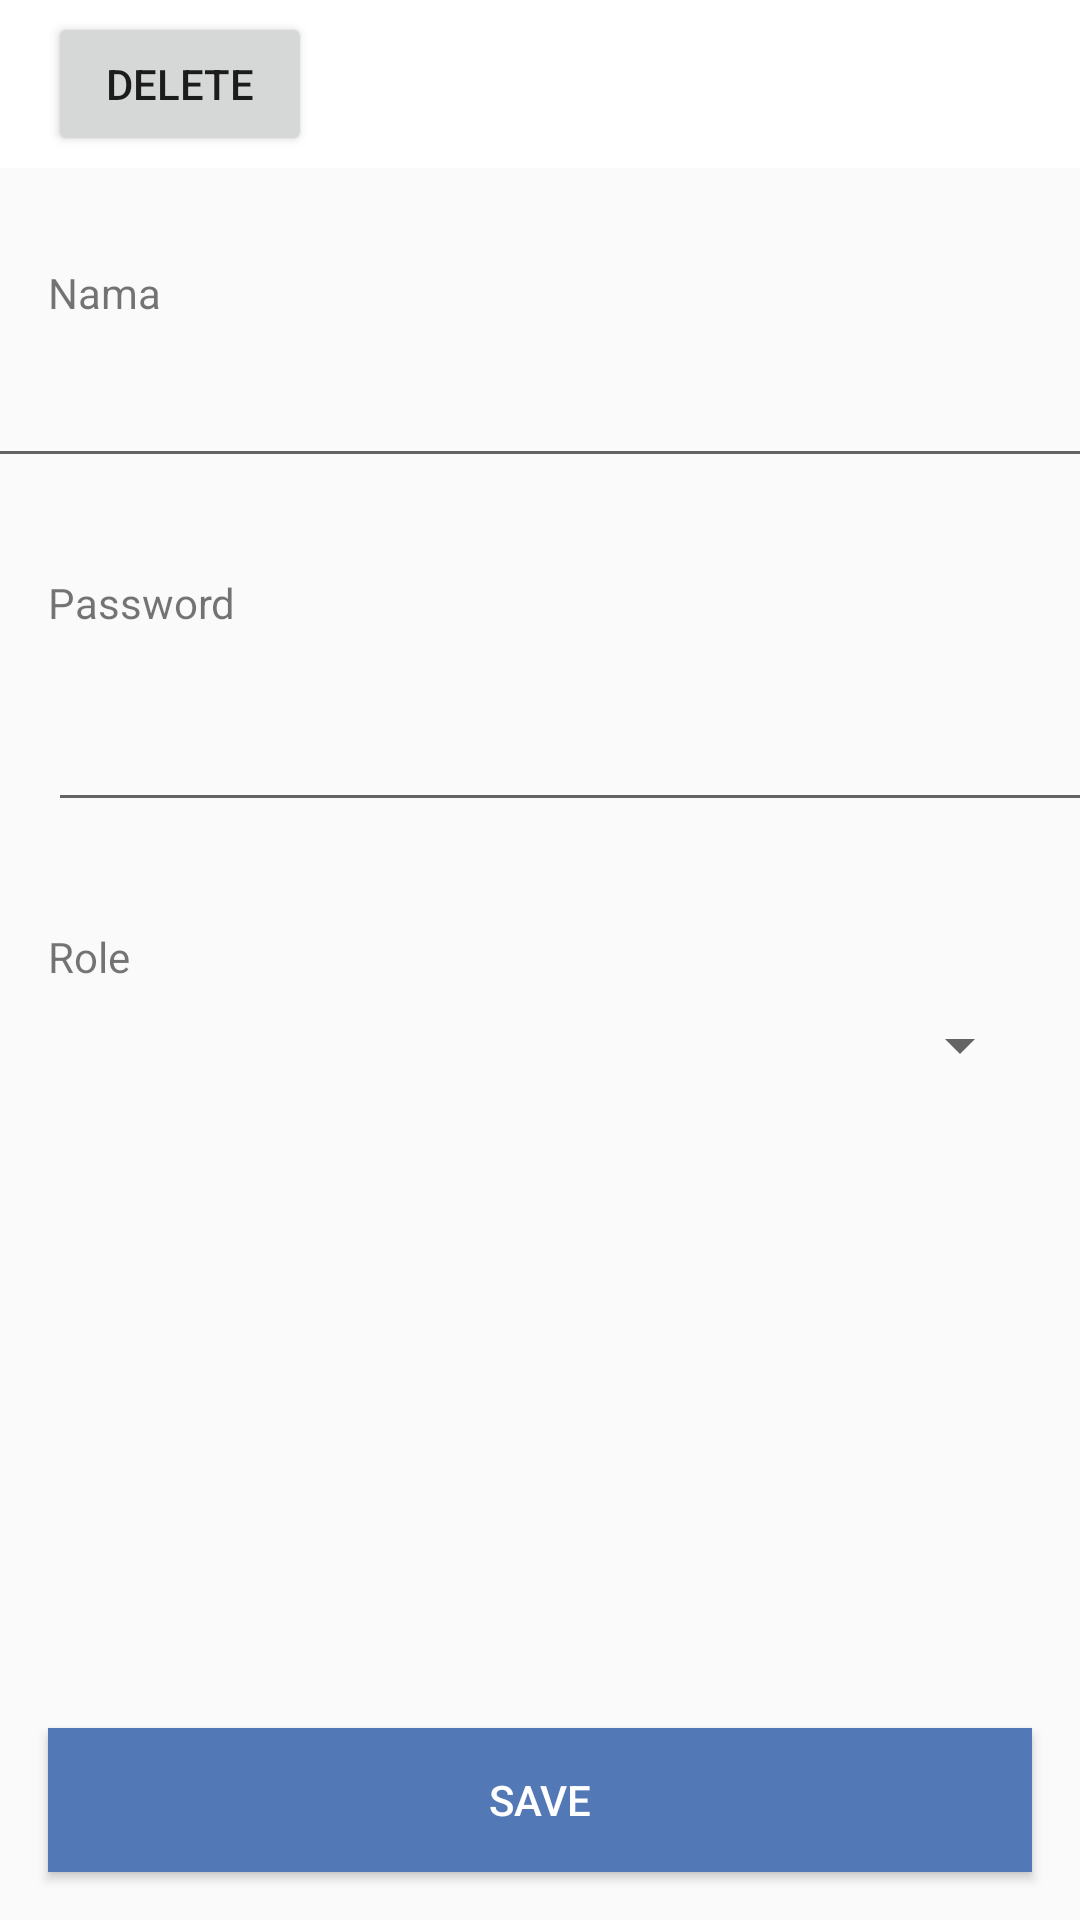

The Android layout XML behind this screen, and the referenced resources:
<!-- AndroidManifest.xml: application theme Theme.Michaelkurniawantechnicaltest -->
<!-- res/layout/activity_detail_user.xml -->
<?xml version="1.0" encoding="utf-8"?>
<androidx.constraintlayout.widget.ConstraintLayout xmlns:android="http://schemas.android.com/apk/res/android"
    xmlns:app="http://schemas.android.com/apk/res-auto"
    xmlns:tools="http://schemas.android.com/tools"
    android:layout_width="match_parent"
    android:layout_height="match_parent"
    tools:context=".DetailUser">
    <androidx.appcompat.widget.Toolbar
        android:id="@+id/toolbarDetail"
        android:layout_width="match_parent"
        android:layout_height="wrap_content"
        android:background="@color/white"
        android:minHeight="?attr/actionBarSize"
        android:theme="?attr/actionBarTheme"
        app:layout_constraintEnd_toEndOf="parent"
        app:layout_constraintStart_toStartOf="parent"
        app:layout_constraintTop_toTopOf="parent">

        <LinearLayout
            android:layout_width="wrap_content"
            android:layout_height="wrap_content"
            android:orientation="horizontal">

            <TextView
                android:id="@+id/tvDetail"
                android:layout_width="wrap_content"
                android:layout_height="wrap_content"
                android:textColor="@color/black"
                android:textStyle="bold" />
            <Button
                android:layout_width="match_parent"
                android:layout_height="wrap_content"
                android:text="DELETE"
                android:id="@+id/btnDelete"/>
        </LinearLayout>
    </androidx.appcompat.widget.Toolbar>

    <TextView
        android:id="@+id/tvNama"
        android:layout_width="wrap_content"
        android:layout_height="wrap_content"
        android:layout_marginStart="16dp"
        android:layout_marginTop="32dp"
        android:text="Nama"
        app:layout_constraintStart_toStartOf="parent"
        app:layout_constraintTop_toBottomOf="@+id/toolbarDetail" />

    <com.google.android.material.textfield.TextInputLayout
        android:id="@+id/textInputLayoutNama"
        android:layout_width="409dp"
        android:layout_height="wrap_content"
        app:layout_constraintEnd_toEndOf="parent"
        app:layout_constraintStart_toStartOf="@+id/tvNama"
        app:layout_constraintTop_toBottomOf="@+id/tvNama">

        <com.google.android.material.textfield.TextInputEditText
            android:id="@+id/editNama"
            android:layout_width="match_parent"
            android:layout_height="wrap_content"
            />
    </com.google.android.material.textfield.TextInputLayout>

    <TextView
        android:id="@+id/textView6"
        android:layout_width="wrap_content"
        android:layout_height="wrap_content"
        android:layout_marginTop="32dp"
        android:text="Password"
        app:layout_constraintStart_toStartOf="@+id/tvNama"
        app:layout_constraintTop_toBottomOf="@+id/textInputLayoutNama" />

    <com.google.android.material.textfield.TextInputLayout
        android:id="@+id/textInputLayoutPassword"
        android:layout_width="409dp"
        android:layout_height="wrap_content"
        android:layout_marginTop="8dp"
        app:passwordToggleEnabled="true"
        app:layout_constraintStart_toStartOf="@+id/textView6"
        app:layout_constraintTop_toBottomOf="@+id/textView6">

        <com.google.android.material.textfield.TextInputEditText
            android:id="@+id/editPassword"
            android:layout_width="match_parent"
            android:layout_height="wrap_content"
            />
    </com.google.android.material.textfield.TextInputLayout>

    <TextView
        android:id="@+id/textView7"
        android:layout_width="wrap_content"
        android:layout_height="wrap_content"
        android:layout_marginTop="32dp"
        android:text="Role"
        app:layout_constraintStart_toStartOf="@+id/tvNama"
        app:layout_constraintTop_toBottomOf="@+id/textInputLayoutPassword" />

    <Spinner
        android:id="@+id/editRole"
        android:layout_width="0dp"
        android:layout_height="wrap_content"
        android:layout_marginTop="8dp"
        android:layout_marginEnd="16dp"
        app:layout_constraintEnd_toEndOf="parent"
        app:layout_constraintStart_toStartOf="@+id/textView7"
        app:layout_constraintTop_toBottomOf="@+id/textView7" />
    <Button
        android:id="@+id/btnEdit"
        android:layout_width="0dp"
        android:layout_height="wrap_content"
        android:layout_marginStart="16dp"
        android:layout_marginEnd="16dp"
        android:layout_marginBottom="16dp"
        android:background="#5279b5"
        android:text="SAVE"
        android:textColor="@color/white"
        app:layout_constraintBottom_toBottomOf="parent"
        app:layout_constraintEnd_toEndOf="parent"
        app:layout_constraintStart_toStartOf="parent" />

</androidx.constraintlayout.widget.ConstraintLayout>
<!-- resources referenced by this layout -->
<resources>
  <style name="Theme.Michaelkurniawantechnicaltest" parent="Theme.AppCompat.Light.NoActionBar">
          
          <item name="colorPrimary">@color/purple_500</item>
          <item name="colorPrimaryVariant">@color/purple_700</item>
          <item name="colorOnPrimary">@color/white</item>
          
          <item name="colorSecondary">@color/teal_200</item>
          <item name="colorSecondaryVariant">@color/teal_700</item>
          <item name="colorOnSecondary">@color/black</item>
          
          <item name="android:statusBarColor" tools:targetApi="l">?attr/colorPrimaryVariant</item>
          
      </style>
  <!-- not gathered from this repository: default colours our renderer supplied (Android Studio template values) -->
  <color name="purple_500">#FF6200EE</color>
  <color name="purple_700">#FF3700B3</color>
  <color name="teal_200">#FF03DAC5</color>
  <color name="teal_700">#FF018786</color>
  <color name="black">#FF000000</color>
  <color name="white">#FFFFFFFF</color>
</resources>
